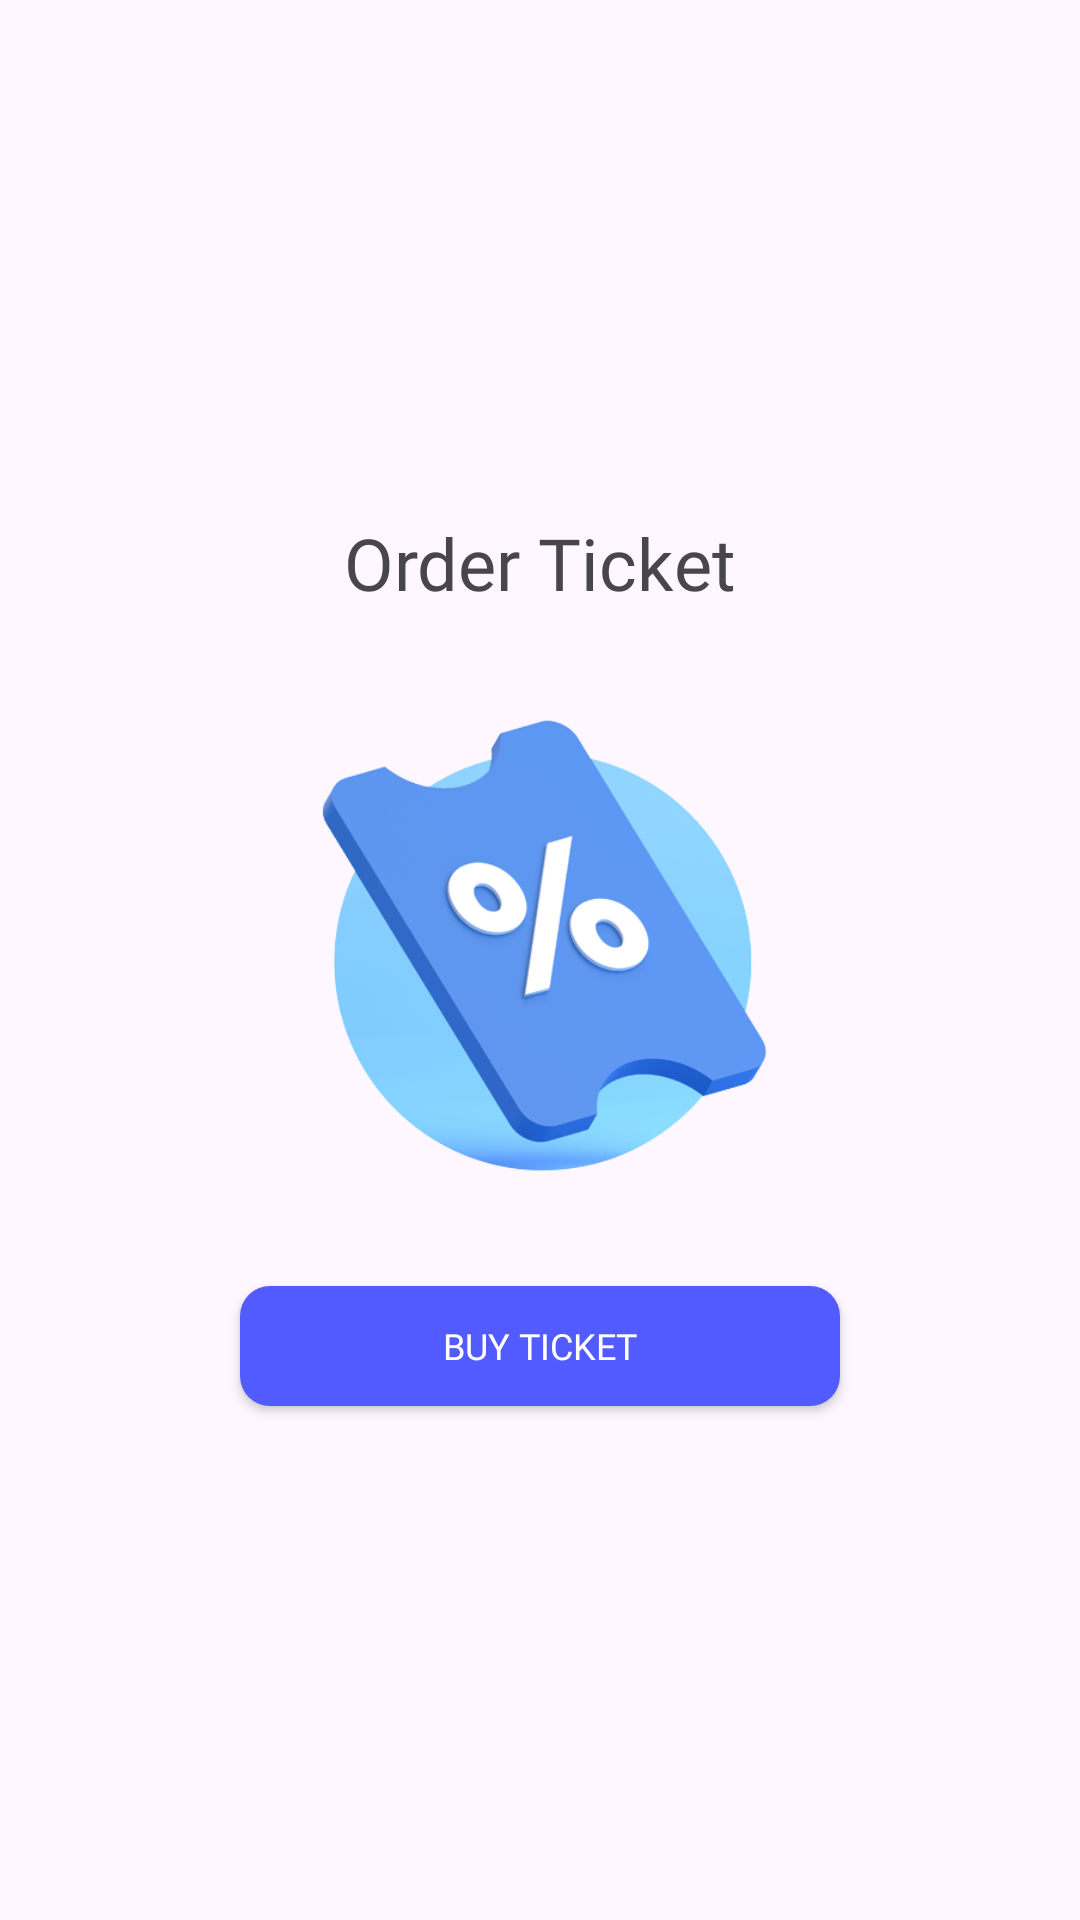

The Android layout XML behind this screen, and the referenced resources:
<!-- AndroidManifest.xml: application theme Theme.PPAPB_TugasPertemuan9 -->
<!-- res/layout/fragment_ticket.xml -->
<?xml version="1.0" encoding="utf-8"?>
<LinearLayout xmlns:android="http://schemas.android.com/apk/res/android"
    xmlns:tools="http://schemas.android.com/tools"
    android:layout_width="match_parent"
    android:layout_height="match_parent"
    tools:context=".TicketFragment"
    android:gravity="center"
    android:orientation="vertical">

    <TextView
        android:layout_width="wrap_content"
        android:layout_height="wrap_content"
        android:text="Order Ticket"
        android:fontFamily="@font/poppins_bold"
        android:textSize="24sp">
    </TextView>

    <ImageView
        android:layout_width="230dp"
        android:layout_height="175dp"
        android:src="@drawable/ticket"
        android:layout_marginVertical="25dp">
    </ImageView>

    <androidx.appcompat.widget.AppCompatButton
        android:id="@+id/btn_buy"
        android:layout_width="200dp"
        android:layout_height="40dp"
        android:text="Buy Ticket"
        android:fontFamily="@font/poppins_bold"
        android:textSize="12sp"
        android:background="@drawable/bg_button"
        android:textColor="@color/white">
    </androidx.appcompat.widget.AppCompatButton>

</LinearLayout>
<!-- resources referenced by this layout -->
<resources>
  <color name="white">#FFFFFFFF</color>
  <!-- drawable bg_button (drawable) -->
  <?xml version="1.0" encoding="utf-8"?>
  <shape xmlns:android="http://schemas.android.com/apk/res/android"
      android:shape="rectangle">
      <solid android:color="@color/button_blue" />
      <corners android:radius="10dp" />
  </shape>
  <!-- drawable ticket: png bitmap (drawable, 101333 bytes) -->
  <style name="Theme.PPAPB_TugasPertemuan9" parent="Base.Theme.PPAPB_TugasPertemuan9" />
  <color name="button_blue">#525BFF</color>
  <style name="Base.Theme.PPAPB_TugasPertemuan9" parent="Theme.Material3.DayNight.NoActionBar">
          
          
      </style>
</resources>
